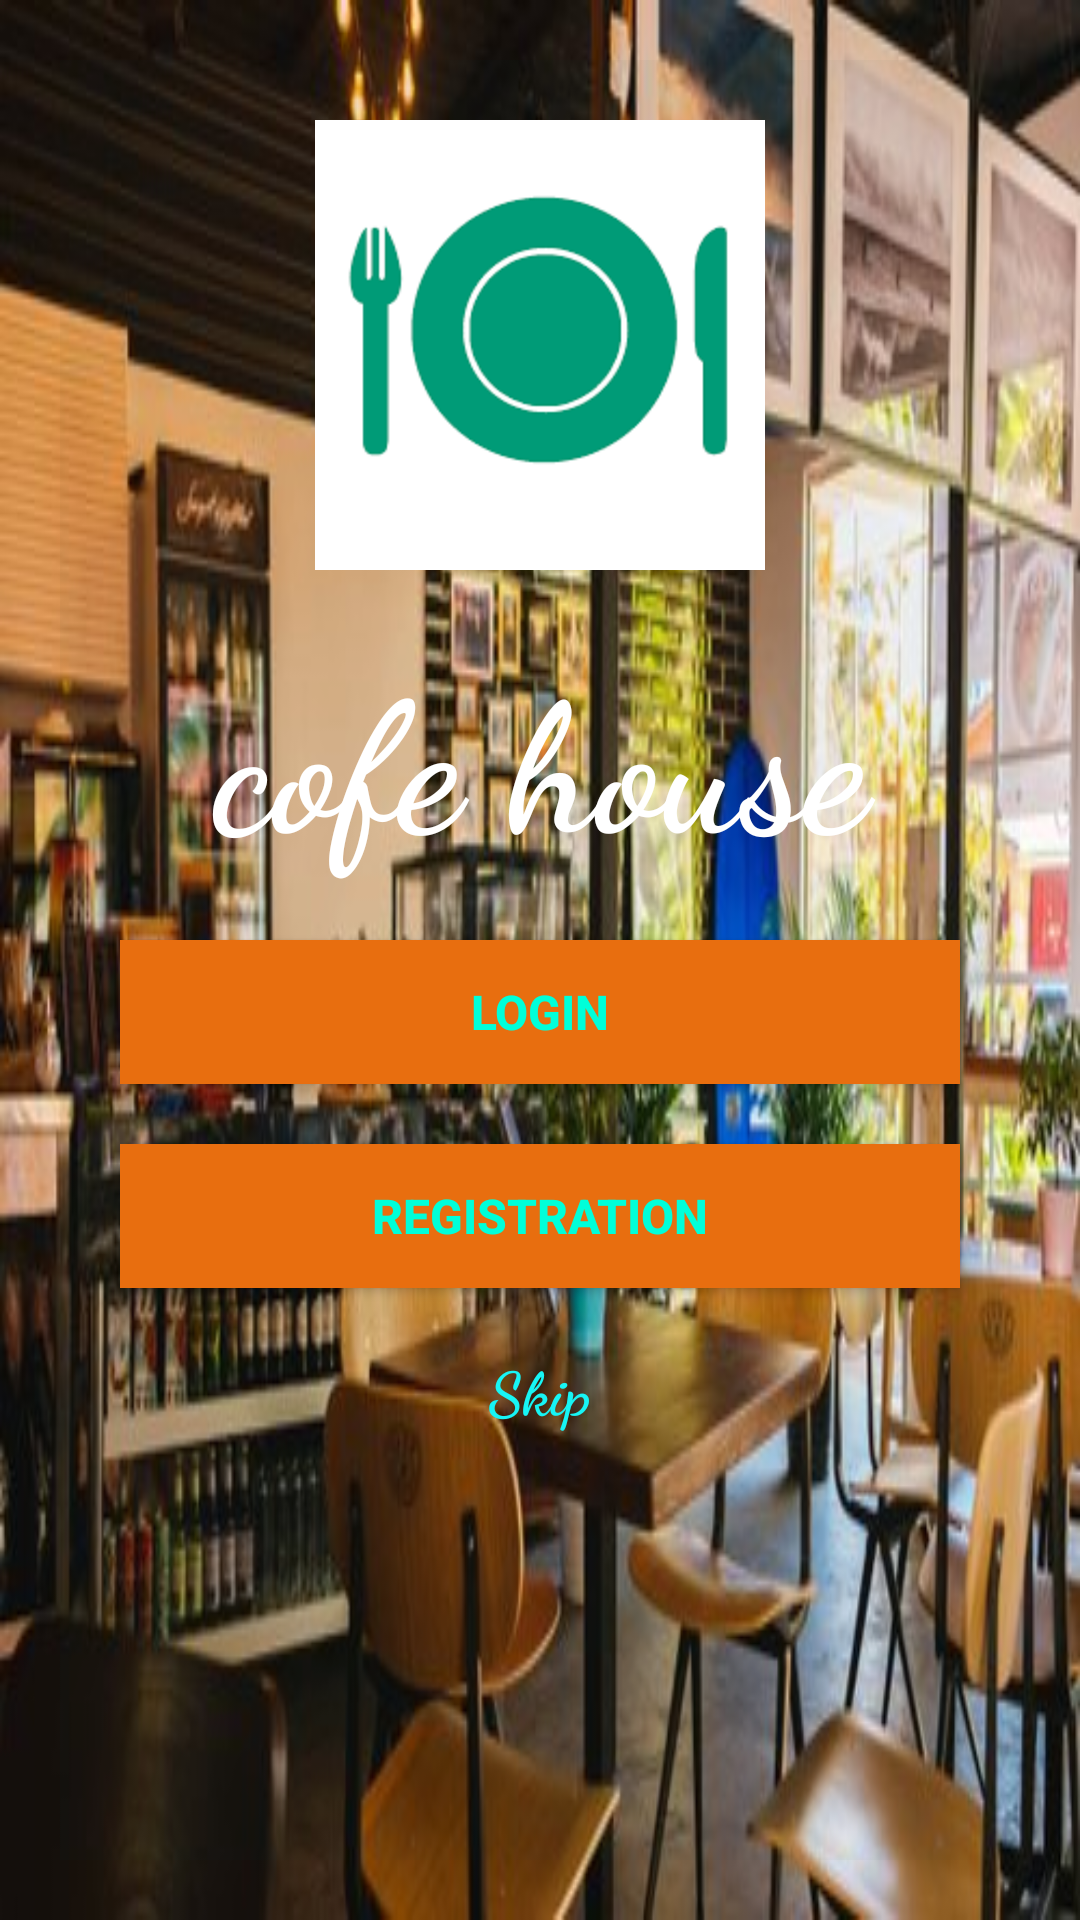

Here is an Android app screen rendered from its layout file. Give the layout XML and the strings, colors and styles it references.
<!-- AndroidManifest.xml: application theme Theme.FoodAppProject -->
<!-- res/layout/activity_main.xml -->
<?xml version="1.0" encoding="utf-8"?>
<RelativeLayout xmlns:android="http://schemas.android.com/apk/res/android"
    xmlns:app="http://schemas.android.com/apk/res-auto"
    xmlns:tools="http://schemas.android.com/tools"
    android:layout_width="match_parent"
    android:layout_height="match_parent"
    android:background="@drawable/res1"
    tools:context=".MainActivity">
<LinearLayout
    android:layout_width="match_parent"
    android:layout_height="match_parent"
    android:layout_margin="20dp"
    android:background="@drawable/colour"
    android:orientation="vertical">


    <ImageView
        android:id="@+id/img_plate"
        android:layout_width="200dp"
        android:layout_height="150dp"
        android:src="@drawable/ram"
        android:theme="@style/Theme.AppCompat.Light.DarkActionBar"
        android:layout_marginTop="20dp"
        android:background="@null"
        android:layout_gravity="center"/>


    <TextView
        android:layout_width="match_parent"
        android:layout_height="wrap_content"
        android:text="cofe house"
        android:textSize="60sp"
        android:gravity="center"
        android:layout_marginTop="20dp"
        android:textColor="@color/white"
        android:textStyle="bold"
        android:fontFamily="cursive"/>

  <Button
      android:id="@+id/log_in"
      android:layout_width="match_parent"
      android:layout_height="wrap_content"
      android:layout_marginHorizontal="20dp"
      android:text="login"
      android:background="#E86E0F"
      android:textColor="#00FFD9"
      android:layout_marginTop="20dp"
      android:textStyle="bold"
      android:textSize="16sp"
      />

    <Button
        android:id="@+id/regi"
        android:layout_width="match_parent"
        android:layout_height="wrap_content"
        android:layout_marginHorizontal="20dp"
        android:text="registration"
        android:textColor="#00FFD9"
        android:layout_marginTop="20dp"
        android:textSize="16sp"
        android:background="#E86E0F"
        android:textStyle="bold"/>

    <TextView
        android:id="@+id/skip"
        android:layout_width="match_parent"
        android:layout_height="wrap_content"
        android:text="Skip"
        android:textColor="#17F5F5"
        android:gravity="center"
        android:textStyle="bold"
        android:textSize="20sp"
        android:fontFamily="cursive"
        android:layout_marginTop="20dp"/>

</LinearLayout>


</RelativeLayout>
<!-- resources referenced by this layout -->
<resources>
  <!-- drawable colour (drawable) -->
  <?xml version="1.0" encoding="utf-8"?>
  <shape xmlns:android="http://schemas.android.com/apk/res/android"
      android:shape="rectangle">
      <solid android:color="#08004D40"/>
  
  </shape>
  <!-- drawable ram: png bitmap (drawable, 2953 bytes) -->
  <!-- drawable res1: jpeg bitmap (drawable, 49349 bytes) -->
  <style name="Theme.FoodAppProject" parent="Theme.AppCompat.Light.NoActionBar">
          
          <item name="colorPrimary">@color/purple_500</item>
          <item name="colorPrimaryVariant">@color/purple_700</item>
          <item name="colorOnPrimary">@color/white</item>
          
          <item name="colorSecondary">@color/teal_200</item>
          <item name="colorSecondaryVariant">@color/teal_700</item>
          <item name="colorOnSecondary">@color/black</item>
          
          <item name="android:statusBarColor" tools:targetApi="l">?attr/colorPrimaryVariant</item>
          
      </style>
  <!-- not gathered from this repository: default colours our renderer supplied (Android Studio template values) -->
  <color name="purple_500">#FF6200EE</color>
  <color name="purple_700">#FF3700B3</color>
  <color name="teal_200">#FF03DAC5</color>
  <color name="teal_700">#FF018786</color>
  <color name="black">#FF000000</color>
  <color name="white">#FFFFFFFF</color>
</resources>
